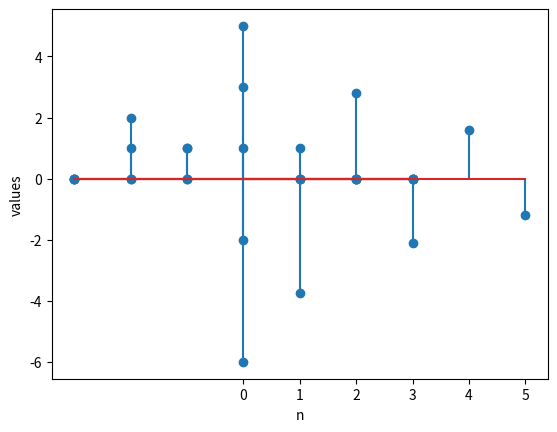

The script that saved this image:
import numpy as np
from numpy import int64
import matplotlib.pyplot as plt

class Signal:
  dv = 0
  iv = 0
  def __init__(self, DVin, IVstart, IVend):
    self.dv = np.array(DVin)
    self.iv = np.arange(IVstart,IVend+1,1)
  def plot(self):
    plt.stem(self.iv, self.dv)
    plt.xticks(self.iv)
    plt.xlabel("n")
    plt.ylabel("values")
    plt.show()
  def flip(self):
    self.dv = np.flip(self.dv)
    self.iv = -np.flip(self.iv)
  def shift(self,n0):
    if n0 >= 0:
      self.dv[n0:] = self.dv[:-n0]
      self.dv[:n0] = 0
    else:
      self.dv[:n0] = self.dv[-n0:]
      self.dv[n0:] = 0
  def decimate(self, D):
    indShift = 0 - self.iv[0]
    tempdv = np.compress((self.iv % D) == 0,self.dv)
    tempiv = np.compress((self.iv % D) == 0,self.iv)
    self.dv = np.zeros((len(self.dv)))
    for i in range(len(tempiv)):
      for j in range(len(self.dv)):
        if(j==tempiv[i]+indShift):
          self.dv[j] = tempdv[i]
  def expand(self,U):
    tempdv = np.zeros(U*len(self.dv)-(U-1))
    self.iv = np.arange(self.iv[0]*U,self.iv[-1]*U+1)
    tempdv[::U] = self.dv
    self.dv = tempdv
  def scale(self, k):
    self.dv *= k
  
  # Operator Overloading
  def __add__(self, other):
    A, B = Signal.matchSignals(self, other)
    return Signal(A.dv + B.dv, A.iv[0], B.iv[-1])
  
  def __sub__(self, other):
    A, B = Signal.matchSignals(self, other)
    return Signal(A.dv - B.dv, A.iv[0], B.iv[-1])

  def __mul__(self, other):
    A, B = Signal.matchSignals(self, other)
    return Signal(A.dv * B.dv, A.iv[0], B.iv[-1])
  
  def __eq__(self, other):
    A, B = Signal.matchSignals(self, other)
    return np.array_equal(A.dv,B.dv)

  @staticmethod
  def matchSignals(sig1,sig2):
    # combining and finding the min and max of both n arrays
    minIndex = np.min(np.append(sig1.iv,sig2.iv))
    maxIndex = np.max(np.append(sig1.iv,sig2.iv))
    # creating new n array with combined min and max
    newiv = np.arange(minIndex, maxIndex+1, 1)
    # creating new Signal objects that are filled with 0s the size of the combined n array
    sig1filled = Signal(np.zeros(len(newiv)), minIndex, maxIndex) 
    sig2filled = Signal(np.zeros(len(newiv)), minIndex, maxIndex)
    # for each of the old n indexes it goes and fills in that value in the new array by shifting the index over by the combined n array's starting indexes difference with 0
    counter = 0
    shift = 0 - minIndex
    for i in sig1.iv: 
      sig1filled.dv[i+shift] = sig1.dv[counter]
      counter += 1
    counter = 0 
    for i in sig2.iv: 
      sig2filled.dv[i+shift] = sig2.dv[counter]  
      counter += 1
    return sig1filled, sig2filled

class Impulse(Signal):
  def __init__(self, IVstart, IVend):
    self.iv = np.arange(IVstart, IVend+1)
    self.dv = 1 * (self.iv == 0)

class Step(Signal):
  def __init__(self, IVstart, IVend):
    self.iv = np.arange(IVstart, IVend+1)
    # 1* makes the boolean into int
    self.dv = 1 * (self.iv >= 0)

class PowerLaw(Signal):
  def __init__(self, IVstart, IVend, A = 1, alpha = 1):
    self.iv = np.arange(IVstart, IVend+1)
    # 1* makes the boolean into int
    self.dv = A * alpha ** self.iv 


x = Signal([-1,2,1,-2],-3,0)
y = Signal([1,2,1,0,1],-2,2)

d = Impulse(-3,3)
d.scale(3)
d.plot()

w = x * d
w.plot()

s = Step(-3, 3)
s.shift(-2)
s.plot()

w2 = x * s
w2.plot()

pl = PowerLaw(A=5, alpha = -0.75, IVstart = 0, IVend=5)
pl.plot()

# print('flip')
# print(x.x)
# x.plot()
# x.flip()
# print(x.x)
# x.plot()

# print('shift 1')
# print(x.x)
# x.plot()
# x.shift(1)
# print(x.x)
# x.plot()

# print('decimate 2')
# print(x.x)
# x.plot()
# x.decimate(2)
# print(x.x)
# x.plot()

# print('expand 3')
# print(x.x)
# x.plot()
# x.expand(3)
# print(x.x)
# x.plot()